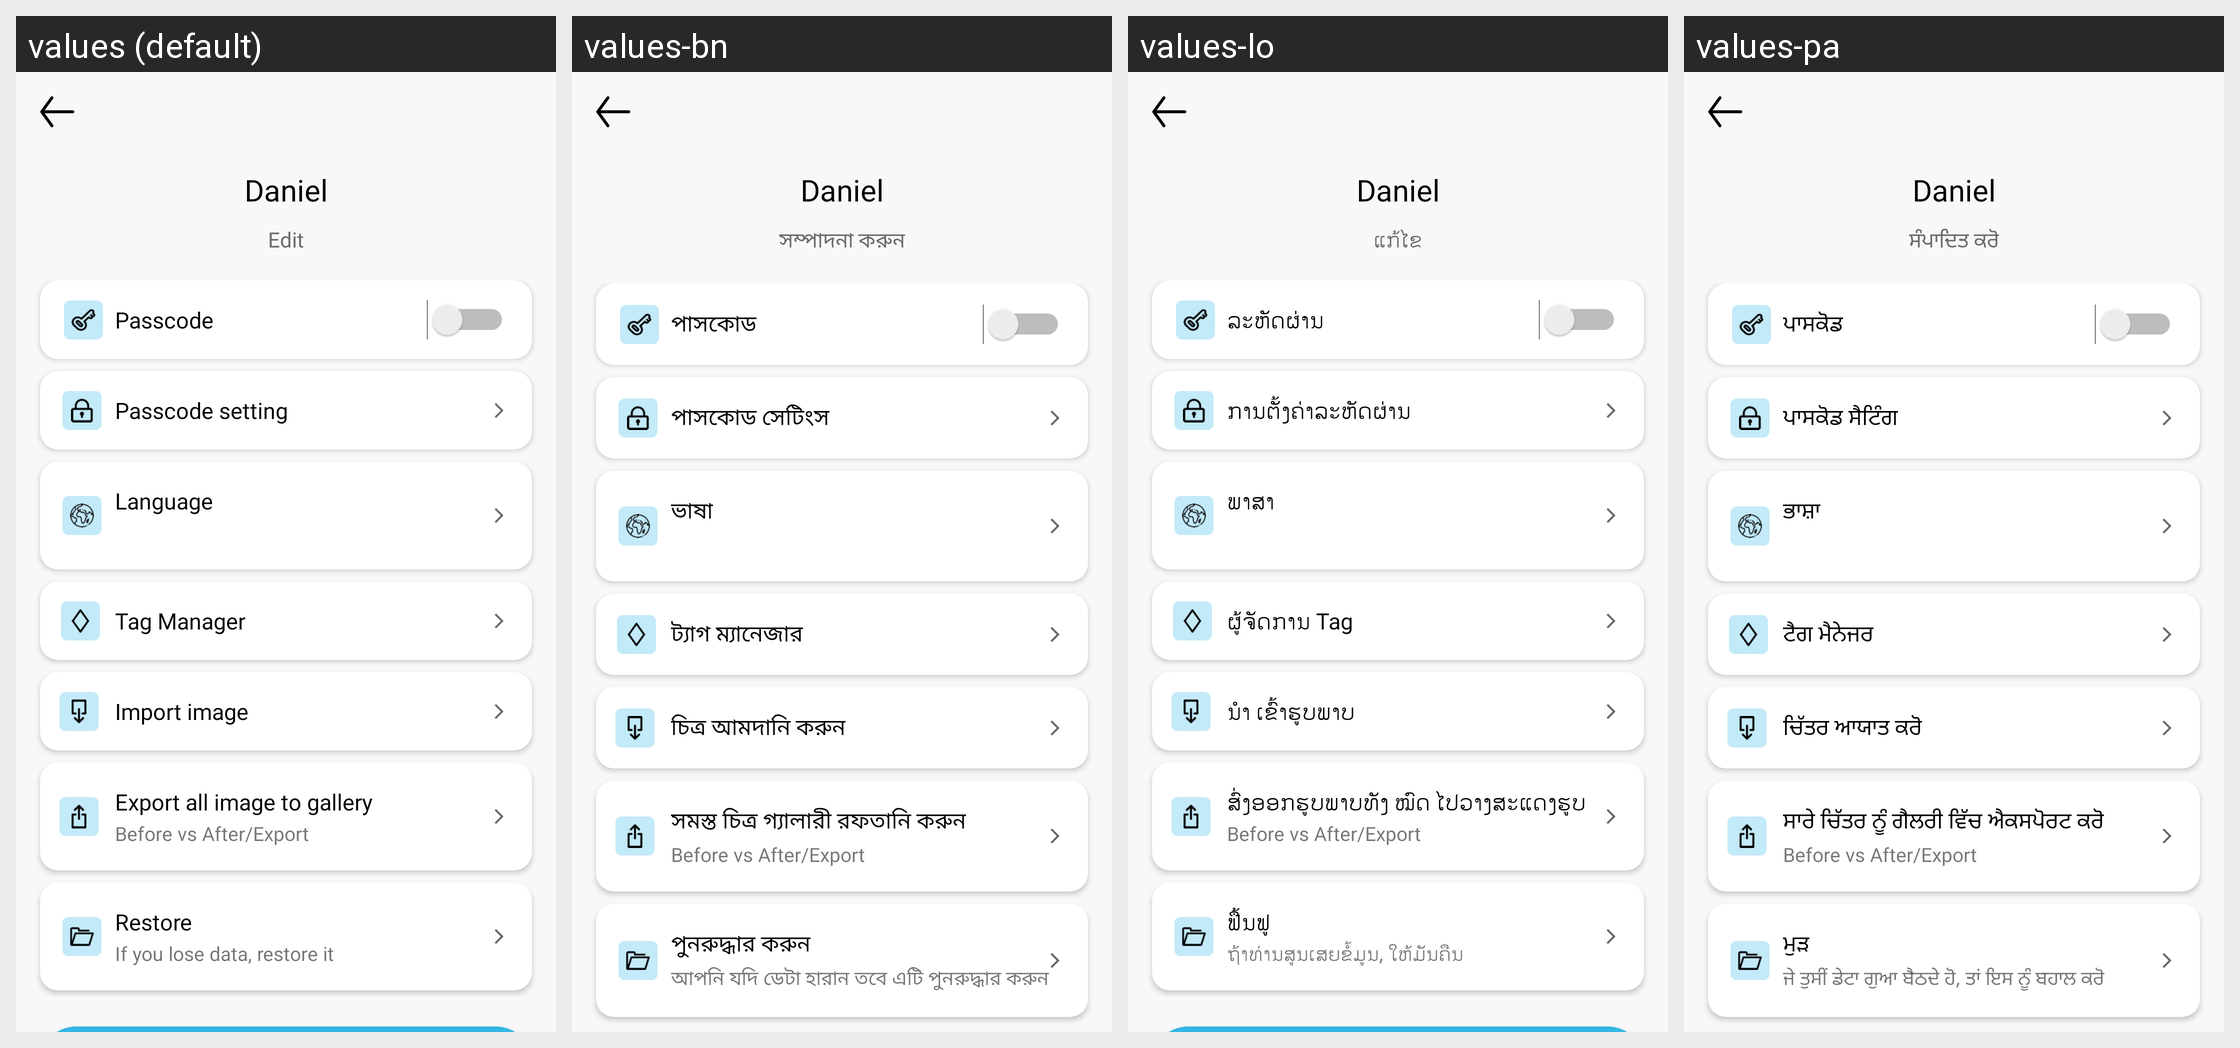

This grid shows one Android layout under several languages. Give, for every string resource on the screen, its name, the default text and each shown locale's text.
Android screen res/layout/dialog_settings.xml rendered under 4 locales, left to right: values (default), values-bn, values-lo, values-pa. Device: Nexus 5 (rendered at 1080×1920; each locale shown at half size, 540×960, under a caption strip naming it); theme AppTheme.
Other locales in the repository, not shown: values-af, values-am, values-ar, values-az, values-bg, values-ca, values-cs, values-de, values-el, values-en, values-et, values-fa, values-fi, values-fr, values-gl, values-gu, values-ha, values-hi, values-hr, values-hu, values-hy, values-it, values-ja, values-jw, values-ka, values-kk, values-km, values-kn, values-ko, values-lt, values-lv, values-mk, values-ml, values-mn, values-ms, values-ne, values-pl, values-pt-rBR, values-pt-rPT, values-ro, values-ru, values-si, values-sk, values-sl, values-sq, values-sr, values-su, values-sv, values-ta, values-te, values-th, values-tl, values-tr, values-ur, values-vi, values-zh-rCN, values-zh-rTW, values-zu.
Strings drawn on this screen, with the default value and each locale's value (text and hints the layout hard-codes, and strings that could not be matched under every locale, appear in the picture but are not listed):

str_edit
  values: Edit
  values-bn: সম্পাদনা করুন
  values-lo: ແກ້ໄຂ
  values-pa: ਸੰਪਾਦਿਤ ਕਰੋ

pass_code
  values: Passcode
  values-bn: পাসকোড
  values-lo: ລະຫັດຜ່ານ
  values-pa: ਪਾਸਕੋਡ

pass_code_settings
  values: Passcode setting
  values-bn: পাসকোড সেটিংস
  values-lo: ການຕັ້ງຄ່າລະຫັດຜ່ານ
  values-pa: ਪਾਸਕੋਡ ਸੈਟਿੰਗ

language
  values: Language
  values-bn: ভাষা
  values-lo: ພາສາ
  values-pa: ਭਾਸ਼ਾ

tag_manager
  values: Tag Manager
  values-bn: ট্যাগ ম্যানেজার
  values-lo: ຜູ້ຈັດການ Tag
  values-pa: ਟੈਗ ਮੈਨੇਜਰ

import_image
  values: Import image
  values-bn: চিত্র আমদানি করুন
  values-lo: ນຳ ເຂົ້າຮູບພາບ
  values-pa: ਚਿੱਤਰ ਆਯਾਤ ਕਰੋ

export_all_image_to_gallery
  values: Export all image to gallery
  values-bn: সমস্ত চিত্র গ্যালারী রফতানি করুন
  values-lo: ສົ່ງອອກຮູບພາບທັງ ໝົດ ໄປວາງສະແດງຮູບ
  values-pa: ਸਾਰੇ ਚਿੱਤਰ ਨੂੰ ਗੈਲਰੀ ਵਿੱਚ ਐਕਸਪੋਰਟ ਕਰੋ

restore
  values: Restore
  values-bn: পুনরুদ্ধার করুন
  values-lo: ຟື້ນຟູ
  values-pa: ਮੁੜ

if_you_lose_data_restore_it
  values: If you lose data, restore it
  values-bn: আপনি যদি ডেটা হারান তবে এটি পুনরুদ্ধার করুন
  values-lo: ຖ້າທ່ານສູນເສຍຂໍ້ມູນ, ໃຫ້ມັນຄືນ
  values-pa: ਜੇ ਤੁਸੀਂ ਡੇਟਾ ਗੁਆ ਬੈਠਦੇ ਹੋ, ਤਾਂ ਇਸ ਨੂੰ ਬਹਾਲ ਕਰੋ
